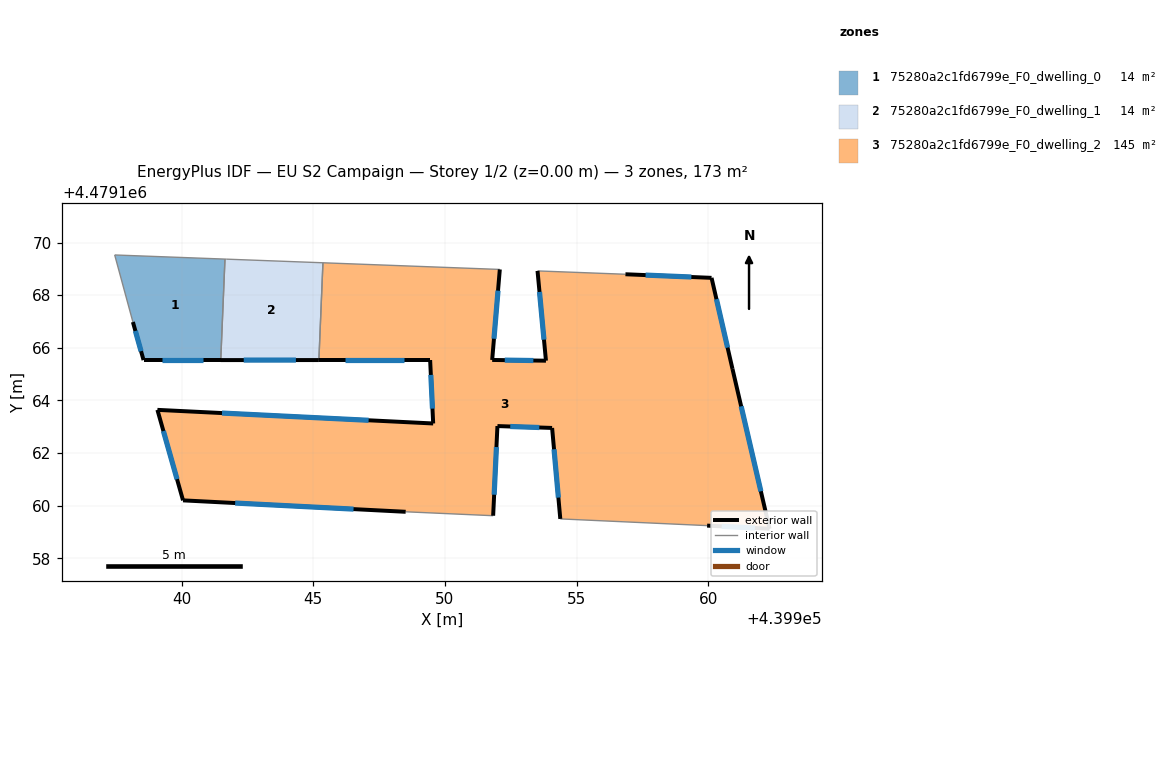
=== STOREY PLAN SPEC (per zone: floor XY polygon, exterior-wall plan segments, windows/doors) ===
zone 1: 75280a2c1fd6799e_F0_dwelling_0  (13.9 m²)
  floor: (439941.65, 4479169.37) (439941.48, 4479165.53) (439938.55, 4479165.53) (439938.15, 4479166.98) (439937.46, 4479169.53)
  exterior wall: (439938.15, 4479166.98) – (439938.55, 4479165.53)  [1.5 m]
    window: (439938.24, 4479166.64) – (439938.46, 4479165.87)  [1.3 m²]
  exterior wall: (439938.55, 4479165.53) – (439941.48, 4479165.53)  [2.9 m]
    window: (439939.24, 4479165.53) – (439940.80, 4479165.53)  [2.5 m²]
  interior walls: 3
zone 2: 75280a2c1fd6799e_F0_dwelling_1  (14.0 m²)
  floor: (439945.37, 4479169.23) (439945.21, 4479165.53) (439941.48, 4479165.53) (439941.65, 4479169.37) (439941.70, 4479169.37)
  exterior wall: (439941.48, 4479165.53) – (439945.21, 4479165.53)  [3.7 m]
    window: (439942.36, 4479165.53) – (439944.34, 4479165.53)  [3.2 m²]
  interior walls: 4
zone 3: 75280a2c1fd6799e_F0_dwelling_2  (145.3 m²)
  floor: (439960.13, 4479168.66) (439960.92, 4479165.20) (439962.33, 4479159.13) (439959.96, 4479159.25) (439954.38, 4479159.50) (439954.07, 4479162.96) (439952.00, 4479163.03) (439951.83, 4479159.62) (439948.51, 4479159.77) (439940.05, 4479160.20) (439939.08, 4479163.64) (439949.55, 4479163.12) (439949.44, 4479165.53) (439945.21, 4479165.53) (439945.37, 4479169.23) (439952.09, 4479168.98) (439951.80, 4479165.54) (439953.84, 4479165.51) (439953.52, 4479168.92) (439956.86, 4479168.79)
  exterior wall: (439945.21, 4479165.53) – (439949.44, 4479165.53)  [4.2 m]
    window: (439946.20, 4479165.53) – (439948.45, 4479165.53)  [3.6 m²]
  exterior wall: (439951.80, 4479165.54) – (439952.09, 4479168.98)  [3.5 m]
    window: (439951.86, 4479166.34) – (439952.02, 4479168.17)  [2.9 m²]
  exterior wall: (439953.84, 4479165.51) – (439951.80, 4479165.54)  [2.0 m]
    window: (439953.36, 4479165.52) – (439952.27, 4479165.53)  [1.7 m²]
  exterior wall: (439953.52, 4479168.92) – (439953.84, 4479165.51)  [3.4 m]
    window: (439953.59, 4479168.12) – (439953.76, 4479166.31)  [2.9 m²]
  exterior wall: (439960.13, 4479168.66) – (439956.86, 4479168.79)  [3.3 m]
    window: (439959.36, 4479168.69) – (439957.62, 4479168.76)  [2.8 m²]
  exterior wall: (439960.92, 4479165.20) – (439960.13, 4479168.66)  [3.5 m]
    window: (439960.74, 4479166.01) – (439960.32, 4479167.85)  [3.0 m²]
  exterior wall: (439962.33, 4479159.13) – (439960.92, 4479165.20)  [6.2 m]
    window: (439962.00, 4479160.55) – (439961.25, 4479163.78)  [5.3 m²]
  exterior wall: (439959.96, 4479159.25) – (439962.33, 4479159.13)  [2.4 m]
    window: (439960.52, 4479159.22) – (439961.78, 4479159.15)  [2.0 m²]
  exterior wall: (439954.07, 4479162.96) – (439954.38, 4479159.50)  [3.5 m]
    window: (439954.15, 4479162.15) – (439954.31, 4479160.31)  [2.9 m²]
  exterior wall: (439952.00, 4479163.03) – (439954.07, 4479162.96)  [2.1 m]
    window: (439952.48, 4479163.01) – (439953.59, 4479162.97)  [1.8 m²]
  exterior wall: (439951.83, 4479159.62) – (439952.00, 4479163.03)  [3.4 m]
    window: (439951.87, 4479160.42) – (439951.96, 4479162.23)  [2.9 m²]
  exterior wall: (439940.05, 4479160.20) – (439948.51, 4479159.77)  [8.5 m]
    window: (439942.03, 4479160.10) – (439946.53, 4479159.87)  [7.2 m²]
  exterior wall: (439939.08, 4479163.64) – (439940.05, 4479160.20)  [3.6 m]
    window: (439939.31, 4479162.84) – (439939.82, 4479161.01)  [3.0 m²]
  exterior wall: (439949.55, 4479163.12) – (439939.08, 4479163.64)  [10.5 m]
    window: (439947.10, 4479163.25) – (439941.53, 4479163.52)  [8.9 m²]
  exterior wall: (439949.44, 4479165.53) – (439949.55, 4479163.12)  [2.4 m]
    window: (439949.47, 4479164.97) – (439949.53, 4479163.69)  [2.0 m²]
  interior walls: 5

=== DERIVED (storey summary) ===
Building: EU S2 Campaign
Storey: 1 of 2  (floor level z = 0.00 m)
Storey gross floor area: 173.2 m²
Zones on this storey: 3
  - 75280a2c1fd6799e_F0_dwelling_0: floor 13.9 m²; exterior wall 4.4 m (13.3 m²); 2 window(s) 3.8 m²; WWR 28.3%
  - 75280a2c1fd6799e_F0_dwelling_1: floor 14.0 m²; exterior wall 3.7 m (11.2 m²); 1 window(s) 3.2 m²; WWR 28.3%
  - 75280a2c1fd6799e_F0_dwelling_2: floor 145.3 m²; exterior wall 62.5 m (187.4 m²); 15 window(s) 53.0 m²; WWR 28.3%
Zone adjacency (shared interzone walls):
  - 75280a2c1fd6799e_F0_dwelling_0 ↔ 75280a2c1fd6799e_F0_dwelling_1
  - 75280a2c1fd6799e_F0_dwelling_1 ↔ 75280a2c1fd6799e_F0_dwelling_2